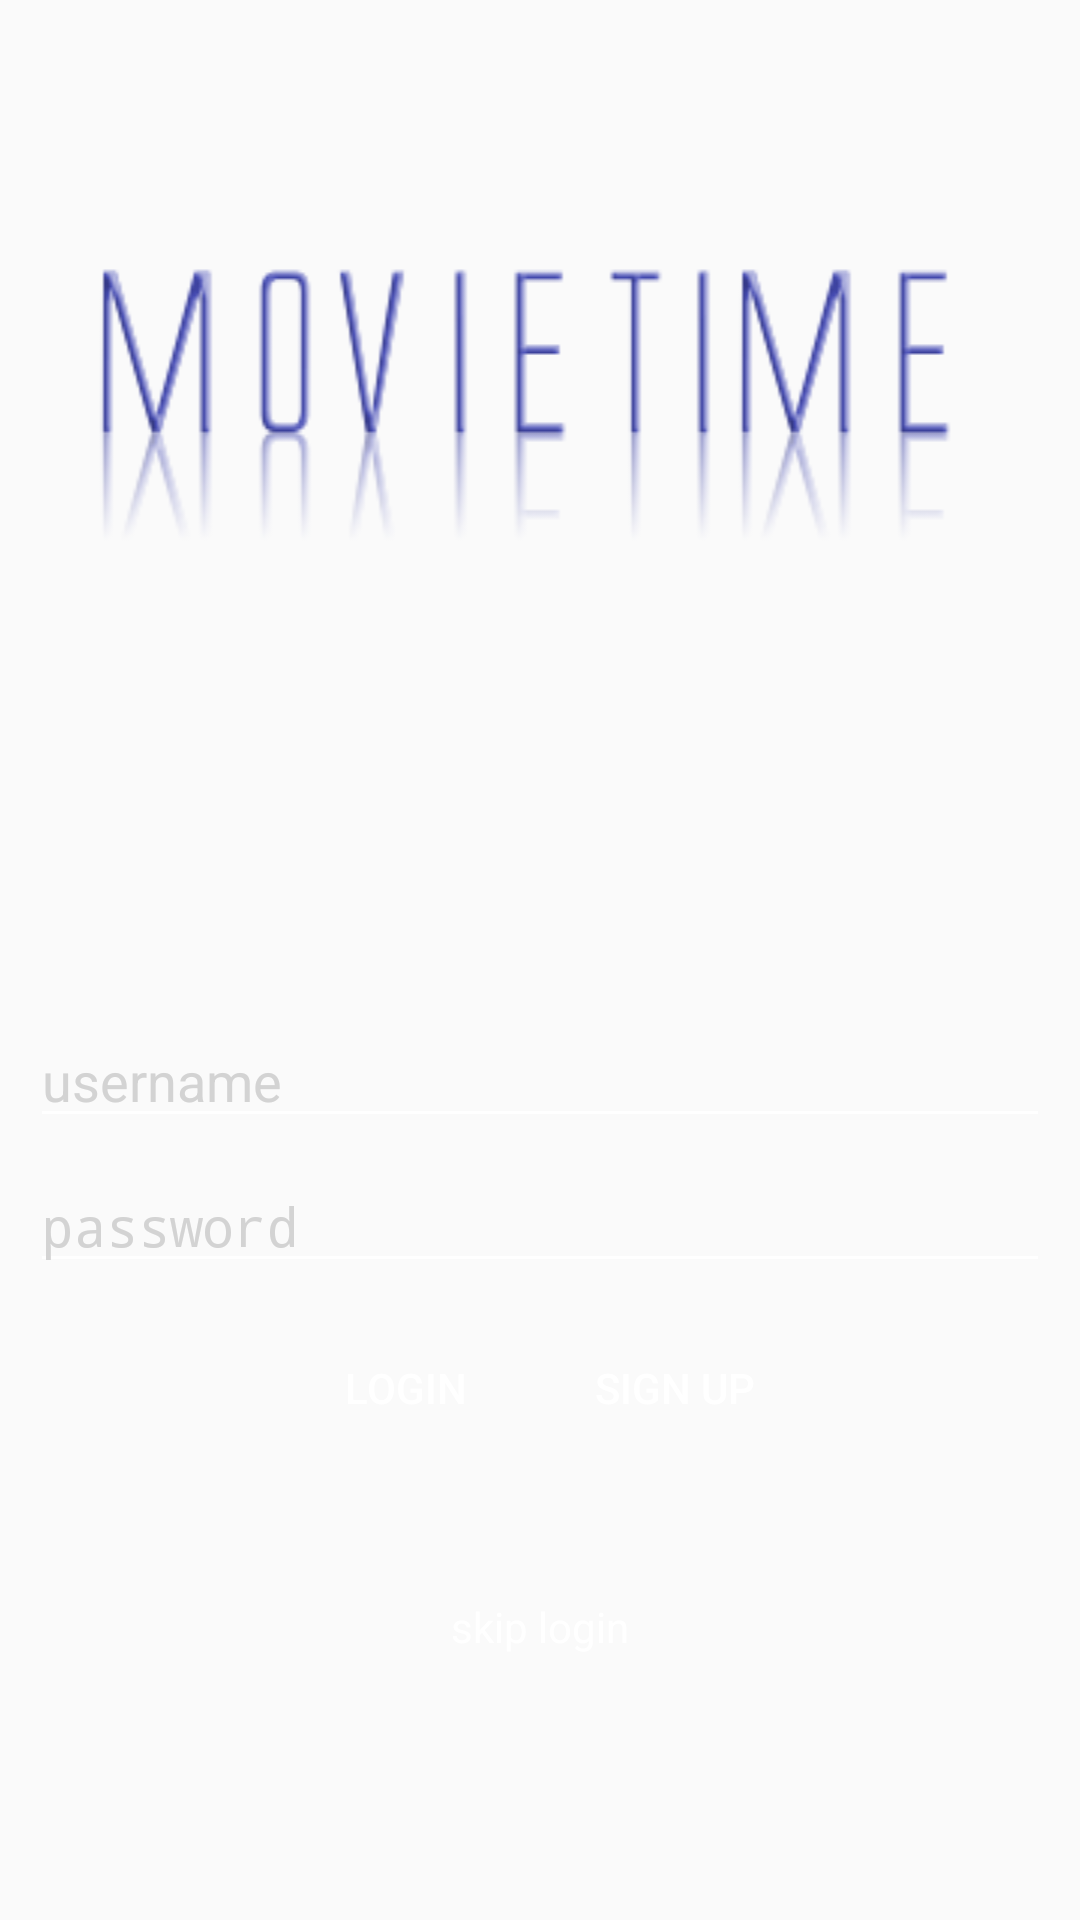

Write the Android layout XML for this screen, with the resource values it uses.
<!-- AndroidManifest.xml: application theme AppTheme -->
<!-- res/layout/activity_login2.xml -->
<?xml version="1.0" encoding="utf-8"?>
<RelativeLayout xmlns:android="http://schemas.android.com/apk/res/android"
    xmlns:app="http://schemas.android.com/apk/res-auto"
    xmlns:tools="http://schemas.android.com/tools"
    android:layout_width="match_parent"
    android:layout_height="match_parent"
    tools:context="com.example.prachi.movieapp.LoginActivity">

    <ImageView
        android:layout_width="match_parent"
        android:layout_height="match_parent"
        android:scaleType="centerCrop"
        android:src="@drawable/app_bg"
        android:foreground="@drawable/foregroundblack"/>


    <LinearLayout
        android:id="@+id/linearlayout"
        android:layout_width="match_parent"
        android:layout_height="wrap_content"
        android:orientation="vertical">

        <ImageView
            android:layout_marginTop="80dp"
            android:layout_width="match_parent"
            android:layout_height="wrap_content"
            android:id="@+id/logo"
            android:src="@drawable/movietitle"/>

        <EditText

            android:backgroundTint="@color/white"
            android:id="@+id/username"
            android:layout_marginTop="140dp"
            android:layout_marginRight="10dp"
            android:layout_marginLeft="10dp"
            android:hint="username"
            android:inputType="text"
            android:textColorHint="#d3d3d3"
            android:textColor="@color/white"
            android:layout_width="match_parent"
            android:layout_height="wrap_content" />
        <View
            android:layout_width="match_parent"
            android:layout_height="7dp"
            />
        <EditText
            android:inputType="textPassword"
            android:backgroundTint="@color/white"
            android:id="@+id/password"
            android:layout_marginRight="10dp"
            android:layout_marginLeft="10dp"
            android:hint="password"
            android:textColorHint="#d3d3d3"
            android:textColor="@color/white"
            android:layout_width="match_parent"
            android:layout_height="wrap_content" />
        <View
            android:layout_width="match_parent"
            android:layout_height="15dp"/>
        <LinearLayout
            android:layout_gravity="center_horizontal"
            android:orientation="horizontal"
            android:layout_width="wrap_content"
            android:layout_height="wrap_content">


            <Button
                android:background="@drawable/blue_bg"
                android:id="@+id/login"
                android:layout_width="80dp"
                android:layout_height="40dp"
                android:textColor="@color/white"
                android:text="Login"
                />
            <View
                android:layout_width="10dp"
                android:layout_height="40dp"/>
            <Button
                android:textColor="@color/white"
                android:background="@drawable/blue_bg"
                android:id="@+id/signup"
                android:layout_width="80dp"
                android:layout_height="40dp"
                android:text="Sign Up"
                />
        </LinearLayout>
        <TextView
            android:id="@+id/skip"
            android:layout_marginTop="40dp"
            android:padding="10dp"
            android:layout_width="wrap_content"
            android:layout_height="wrap_content"
            android:text="skip login"
            android:textColor="@color/white"
            android:layout_gravity="center"/>



    </LinearLayout>


</RelativeLayout>
<!-- resources referenced by this layout -->
<resources>
  <color name="white">#ffffff</color>
  <!-- drawable foregroundblack (drawable) -->
  <?xml version="1.0" encoding="utf-8"?>
  <shape android:shape="rectangle"
      xmlns:android="http://schemas.android.com/apk/res/android"
      >
      <solid android:color="#B3000000"/>
  
      </shape>
  <!-- drawable movietitle: png bitmap (drawable, 10210 bytes) -->
  <style name="AppTheme" parent="Theme.AppCompat.Light.DarkActionBar">
          
          <item name="colorPrimary">#212121</item>
          <item name="colorPrimaryDark">#000000</item>
          <item name="colorAccent">#000000</item>
  
      </style>
</resources>
